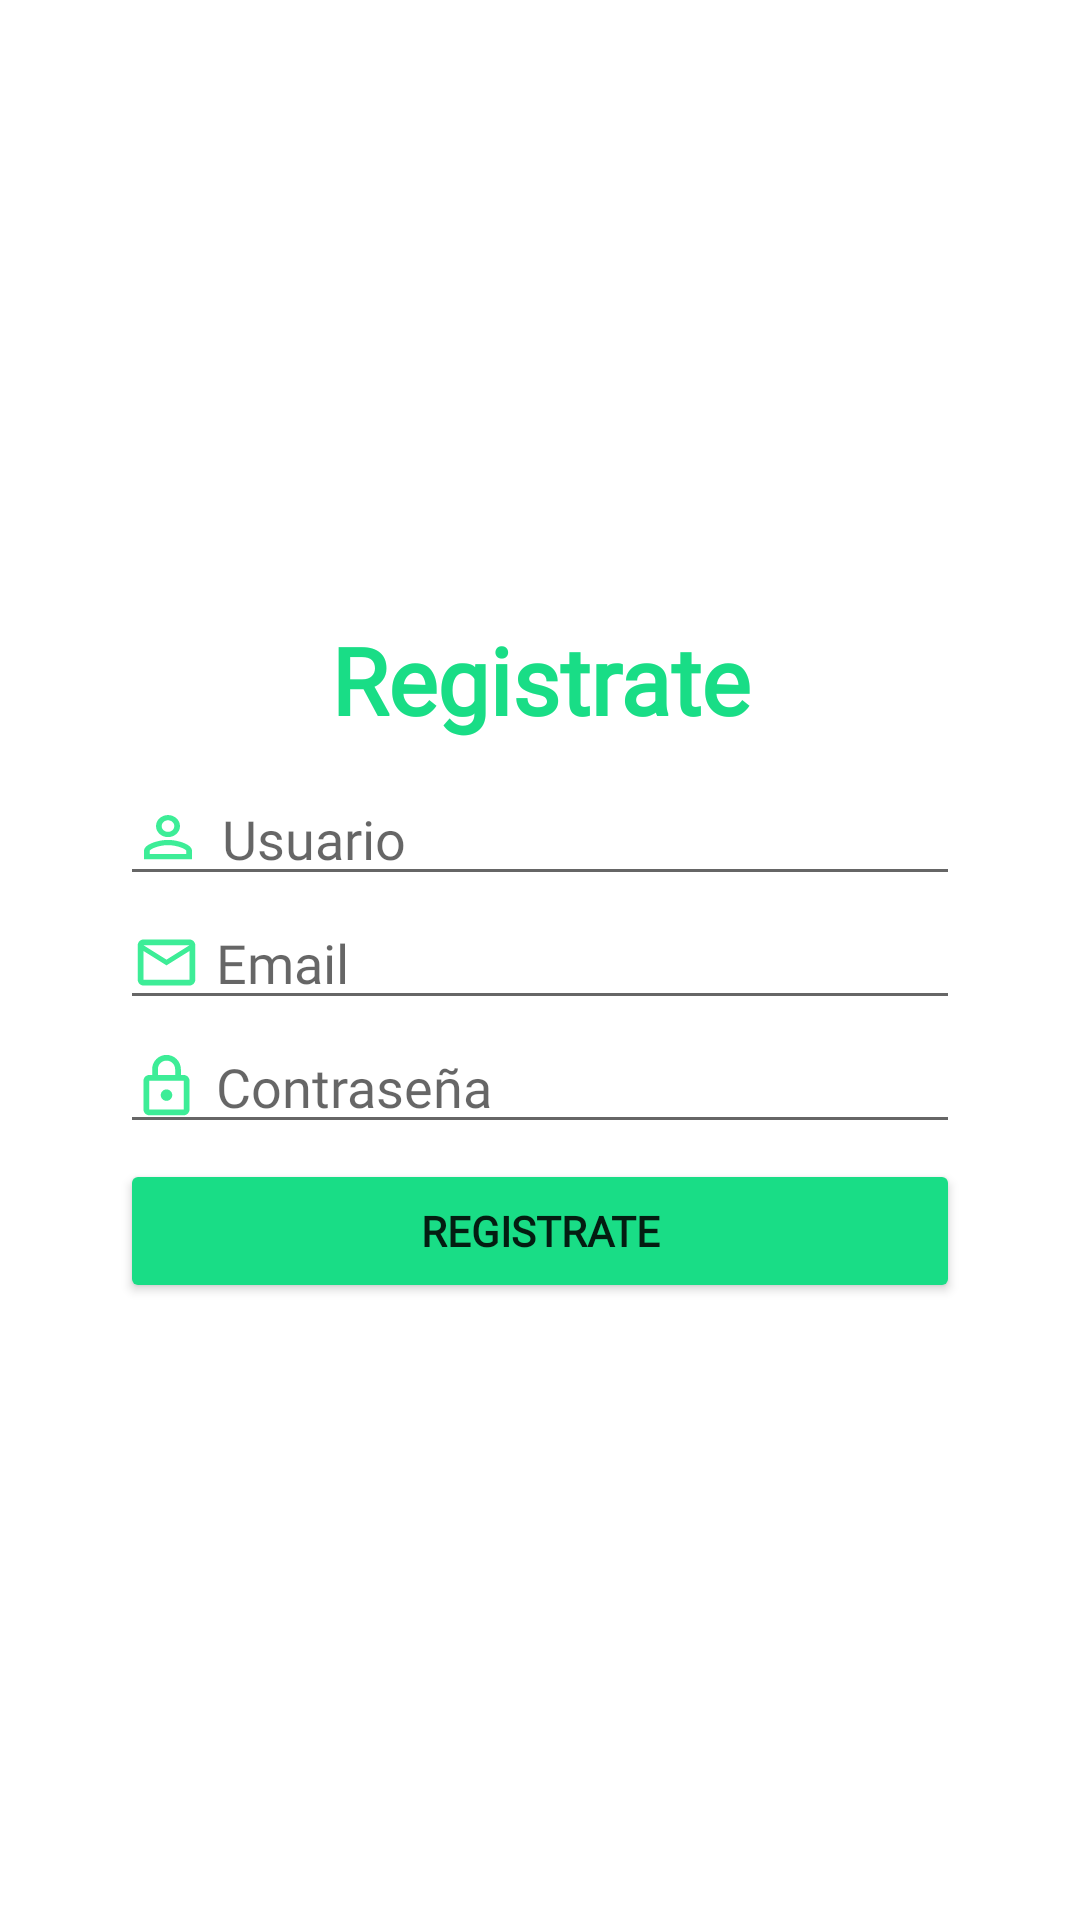

Write the Android layout XML for this screen, with the resource values it uses.
<!-- AndroidManifest.xml: application theme Theme.NoPlastic -->
<!-- res/layout/register_fragment.xml -->
<?xml version="1.0" encoding="utf-8"?>
<LinearLayout xmlns:android="http://schemas.android.com/apk/res/android"
    android:layout_width="match_parent"
    android:layout_height="match_parent"
    android:orientation="vertical"
    android:gravity="center">

    <LinearLayout
        android:layout_width="300dp"
        android:padding="10dp"
        android:layout_height="wrap_content"
        android:orientation="vertical">

        <TextView
            android:id="@+id/textView"
            android:layout_width="match_parent"
            android:layout_height="wrap_content"
            android:textSize="31dp"
            android:textColor="#19DD86"
            android:textStyle="bold"
            android:text="Registrate"
            android:fontFamily="@font/times_roman_font"
            android:textAlignment="center"/>

        <EditText
            android:id="@+id/etUserName"
            android:layout_marginTop="10dp"
            android:layout_width="match_parent"
            android:layout_height="wrap_content"
            android:ems="10"
            android:inputType="textPersonName"
            android:fontFamily="@font/times_roman_font"
            android:drawableLeft="@drawable/ic_outline_person_outline_24"
            android:drawablePadding="5dp"
            android:hint="Usuario" />

        <EditText
            android:id="@+id/etEmail"
            android:layout_width="match_parent"
            android:layout_height="wrap_content"
            android:ems="10"
            android:inputType="textEmailAddress"
            android:fontFamily="@font/times_roman_font"
            android:drawableLeft="@drawable/ic_outline_email_24"
            android:drawablePadding="5dp"
            android:hint="Email" />

        <EditText
            android:id="@+id/etPassword"
            android:layout_width="match_parent"
            android:layout_height="wrap_content"
            android:ems="10"
            android:inputType="textPersonName"
            android:fontFamily="@font/times_roman_font"
            android:drawableLeft="@drawable/ic_outline_lock_24"
            android:drawablePadding="5dp"
            android:hint="Contraseña" />

        <Button
            android:id="@+id/btnRegister"
            android:layout_width="match_parent"
            android:layout_height="wrap_content"
            android:layout_marginTop="5dp"
            android:backgroundTint="#19DD86"
            android:fontFamily="@font/times_roman_font"
            android:textStyle="bold"
            android:text="Registrate" />


    </LinearLayout>

</LinearLayout>
<!-- resources referenced by this layout -->
<resources>
  <!-- drawable ic_outline_email_24 (drawable-v24) -->
  <vector android:height="23dp" android:tint="#3DED97"
      android:viewportHeight="24" android:viewportWidth="24"
      android:width="23dp" xmlns:android="http://schemas.android.com/apk/res/android">
      <path android:fillColor="@android:color/white" android:pathData="M22,6c0,-1.1 -0.9,-2 -2,-2L4,4c-1.1,0 -2,0.9 -2,2v12c0,1.1 0.9,2 2,2h16c1.1,0 2,-0.9 2,-2L22,6zM20,6l-8,5 -8,-5h16zM20,18L4,18L4,8l8,5 8,-5v10z"/>
  </vector>
  <!-- drawable ic_outline_lock_24 (drawable-v24) -->
  <vector android:height="23dp" android:tint="#3DED97"
      android:viewportHeight="24" android:viewportWidth="24"
      android:width="23dp" xmlns:android="http://schemas.android.com/apk/res/android">
      <path android:fillColor="@android:color/white" android:pathData="M18,8h-1L17,6c0,-2.76 -2.24,-5 -5,-5S7,3.24 7,6v2L6,8c-1.1,0 -2,0.9 -2,2v10c0,1.1 0.9,2 2,2h12c1.1,0 2,-0.9 2,-2L20,10c0,-1.1 -0.9,-2 -2,-2zM9,6c0,-1.66 1.34,-3 3,-3s3,1.34 3,3v2L9,8L9,6zM18,20L6,20L6,10h12v10zM12,17c1.1,0 2,-0.9 2,-2s-0.9,-2 -2,-2 -2,0.9 -2,2 0.9,2 2,2z"/>
  </vector>
  <!-- drawable ic_outline_person_outline_24 (drawable-v24) -->
  <vector android:height="23dp" android:tint="#3DED97"
      android:viewportHeight="25" android:viewportWidth="25"
      android:width="25dp" xmlns:android="http://schemas.android.com/apk/res/android">
      <path android:fillColor="@android:color/white" android:pathData="M12,5.9c1.16,0 2.1,0.94 2.1,2.1s-0.94,2.1 -2.1,2.1S9.9,9.16 9.9,8s0.94,-2.1 2.1,-2.1m0,9c2.97,0 6.1,1.46 6.1,2.1v1.1L5.9,18.1L5.9,17c0,-0.64 3.13,-2.1 6.1,-2.1M12,4C9.79,4 8,5.79 8,8s1.79,4 4,4 4,-1.79 4,-4 -1.79,-4 -4,-4zM12,13c-2.67,0 -8,1.34 -8,4v3h16v-3c0,-2.66 -5.33,-4 -8,-4z"/>
  </vector>
  <style name="Theme.NoPlastic" parent="Theme.MaterialComponents.DayNight.NoActionBar">
          
          <item name="colorPrimary">#19DD86</item>
          <item name="colorPrimaryVariant">@color/purple_700</item>
          <item name="colorOnPrimary">@color/white</item>
          
          <item name="colorSecondary">@color/teal_200</item>
          <item name="colorSecondaryVariant">@color/teal_700</item>
          <item name="colorOnSecondary">@color/black</item>
          
          <item name="android:statusBarColor">?attr/colorPrimaryVariant</item>
          
      </style>
  <!-- not gathered from this repository: default colours our renderer supplied (Android Studio template values) -->
  <color name="purple_700">#FF3700B3</color>
  <color name="teal_200">#FF03DAC5</color>
  <color name="teal_700">#FF018786</color>
  <color name="black">#FF000000</color>
  <color name="white">#FFFFFFFF</color>
</resources>
